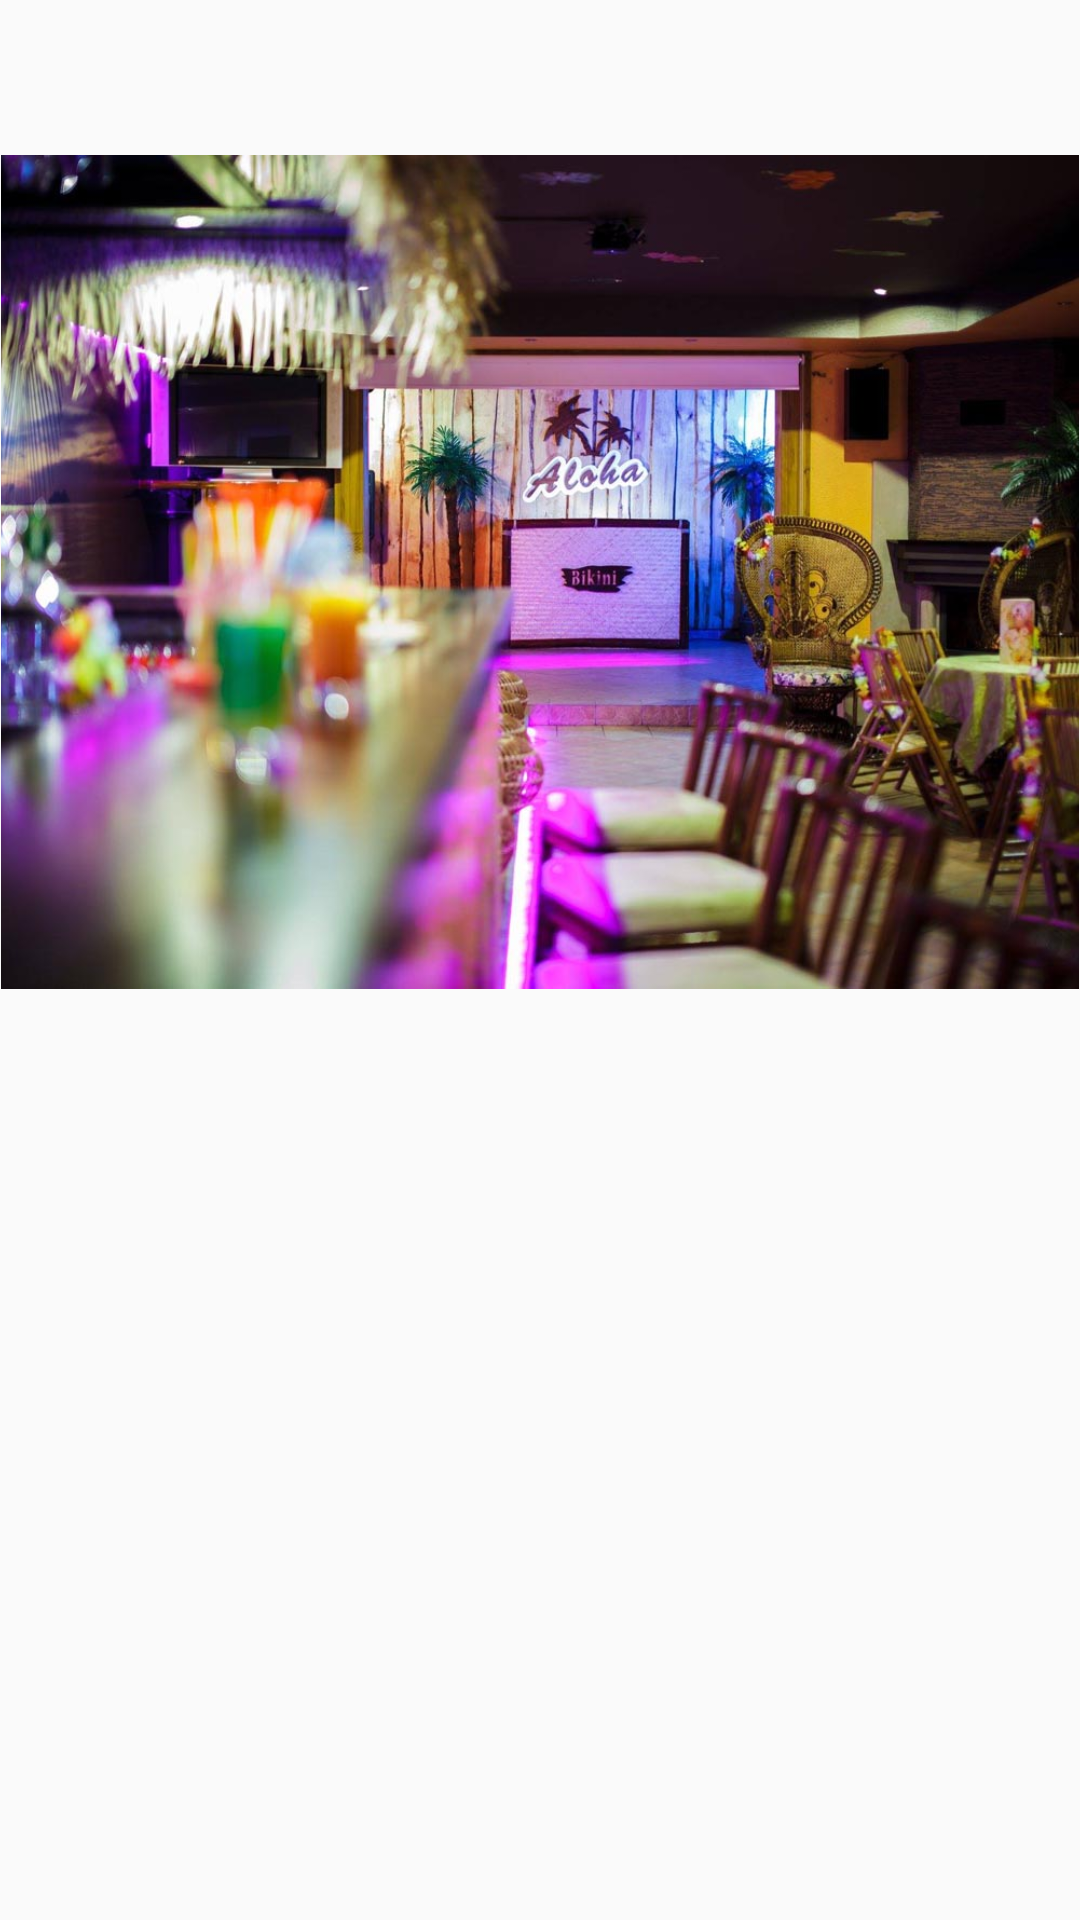

This screen was rendered from an Android layout file. Write that file and the resources it references.
<!-- AndroidManifest.xml: application theme AppTheme -->
<!-- res/layout/content_informacje.xml -->
<?xml version="1.0" encoding="utf-8"?>
<android.support.v4.widget.NestedScrollView xmlns:android="http://schemas.android.com/apk/res/android"
    xmlns:app="http://schemas.android.com/apk/res-auto"
    xmlns:tools="http://schemas.android.com/tools"
    android:layout_width="match_parent"
    android:layout_height="match_parent"

    app:layout_behavior="@string/appbar_scrolling_view_behavior"
    tools:context="co.gostyn.karson.bikinibeachbar.InformacjeActivity"
    tools:showIn="@layout/activity_informacje">

    <LinearLayout
        android:layout_width="match_parent"
        android:layout_height="wrap_content"
        android:orientation="vertical">

        <TextView
            android:id="@+id/informacje_tekst"
            android:layout_width="wrap_content"
            android:layout_height="wrap_content"
            android:layout_marginLeft="16dp"
            android:layout_marginRight="16dp"
            android:layout_marginTop="30dp"
            android:textSize="16sp"
            android:textColor="@android:color/white" />

        <ImageView
            android:layout_width="wrap_content"
            android:layout_height="wrap_content"

            android:layout_marginLeft="0dp"
            android:layout_marginRight="0dp"
            android:adjustViewBounds="true"
            android:src="@drawable/tlo_informacje" />
    </LinearLayout>

</android.support.v4.widget.NestedScrollView>
<!-- res/layout/activity_informacje.xml (included above) -->
<?xml version="1.0" encoding="utf-8"?>
<android.support.design.widget.CoordinatorLayout xmlns:android="http://schemas.android.com/apk/res/android"
    xmlns:app="http://schemas.android.com/apk/res-auto"
    xmlns:tools="http://schemas.android.com/tools"
    android:layout_width="match_parent"
    android:layout_height="match_parent"
    android:background="@color/colorPrimary"
    android:fitsSystemWindows="true"
    tools:context="co.gostyn.karson.bikinibeachbar.InformacjeActivity">

    <android.support.design.widget.AppBarLayout
        android:id="@+id/app_bar"
        android:layout_width="match_parent"
        android:layout_height="250dp"
        android:fitsSystemWindows="true"
        android:theme="@style/AppTheme.AppBarOverlay">

        <android.support.design.widget.CollapsingToolbarLayout
            android:id="@+id/toolbar_layout"
            android:layout_width="match_parent"
            android:layout_height="match_parent"
            android:fitsSystemWindows="true"
            app:contentScrim="?attr/colorAccent"
            app:layout_scrollFlags="scroll|exitUntilCollapsed">

            <ImageView
                android:id="@+id/informacje_obrazek"
                android:layout_width="match_parent"
                android:layout_height="match_parent"
                android:adjustViewBounds="true"
                android:background="@drawable/tlo_informacje2"
                android:fitsSystemWindows="true"
                android:scaleType="centerCrop" />

            <android.support.v7.widget.Toolbar
                android:id="@+id/toolbar"
                android:layout_width="match_parent"
                android:layout_height="?attr/actionBarSize"
                app:layout_collapseMode="pin"
                app:popupTheme="@style/AppTheme.PopupOverlay" />

        </android.support.design.widget.CollapsingToolbarLayout>
    </android.support.design.widget.AppBarLayout>

    <include layout="@layout/content_informacje" />

    <android.support.design.widget.FloatingActionButton
        android:id="@+id/fab"
        android:layout_width="wrap_content"
        android:layout_height="wrap_content"
        android:layout_margin="@dimen/fab_margin"

        app:layout_anchor="@id/app_bar"
        app:layout_anchorGravity="bottom|end"

        app:srcCompat="@drawable/ic_place" />

</android.support.design.widget.CoordinatorLayout>
<!-- resources referenced by this layout -->
<resources>
  <color name="colorPrimary">#9C27B0</color>
  <!-- drawable tlo_informacje: jpg bitmap (drawable, 144259 bytes) -->
  <!-- drawable tlo_informacje2: jpg bitmap (drawable, 135424 bytes) -->
  <style name="AppTheme.AppBarOverlay" parent="ThemeOverlay.AppCompat.Dark">
  
          <item name="colorPrimary">@color/colorPrimary</item>
          <item name="colorPrimaryDark">@color/colorPrimaryDark</item>
          <item name="colorAccent">@color/colorAccent</item>
  
      </style>
  <style name="AppTheme.PopupOverlay" parent="ThemeOverlay.AppCompat.Light" />
  <style name="AppTheme" parent="Theme.AppCompat.Light.NoActionBar">
          
          <item name="colorPrimary">@color/colorPrimary</item>
          <item name="colorPrimaryDark">@color/colorPrimaryDark</item>
          <item name="colorAccent">@color/colorAccent</item>
      </style>
  <color name="colorPrimaryDark">#7B1FA2</color>
  <color name="colorAccent">#FFC107</color>
</resources>
